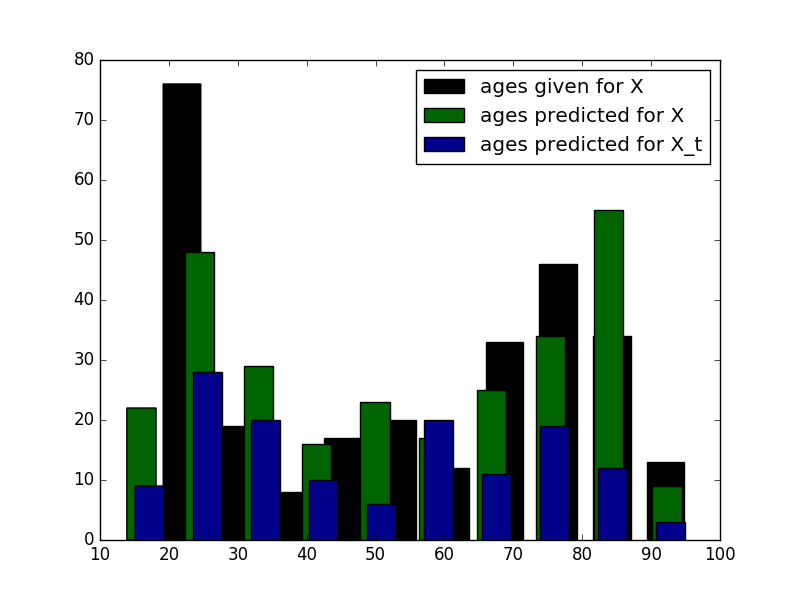

Data behind this chart, as committed beside it:
ID, PREDICTION
1, 56
2, 77
3, 60
4, 78
5, 64
6, 66
7, 59
8, 39
9, 60
10, 46
11, 26
12, 52
13, 60
14, 37
15, 21
16, 67
17, 25
18, 71
19, 83
20, 86
21, 73
22, 26
23, 65
24, 79
25, 71
26, 33
27, 68
28, 21
29, 25
30, 27
31, 65
32, 42
33, 24
34, 36
35, 29
36, 62
37, 92
38, 84
39, 60
40, 79
41, 54
42, 74
43, 75
44, 32
45, 60
46, 46
47, 34
48, 27
49, 18
50, 56
51, 30
52, 82
53, 25
54, 40
55, 35
56, 97
57, 75
58, 78
59, 21
60, 56
... 78 more rows
